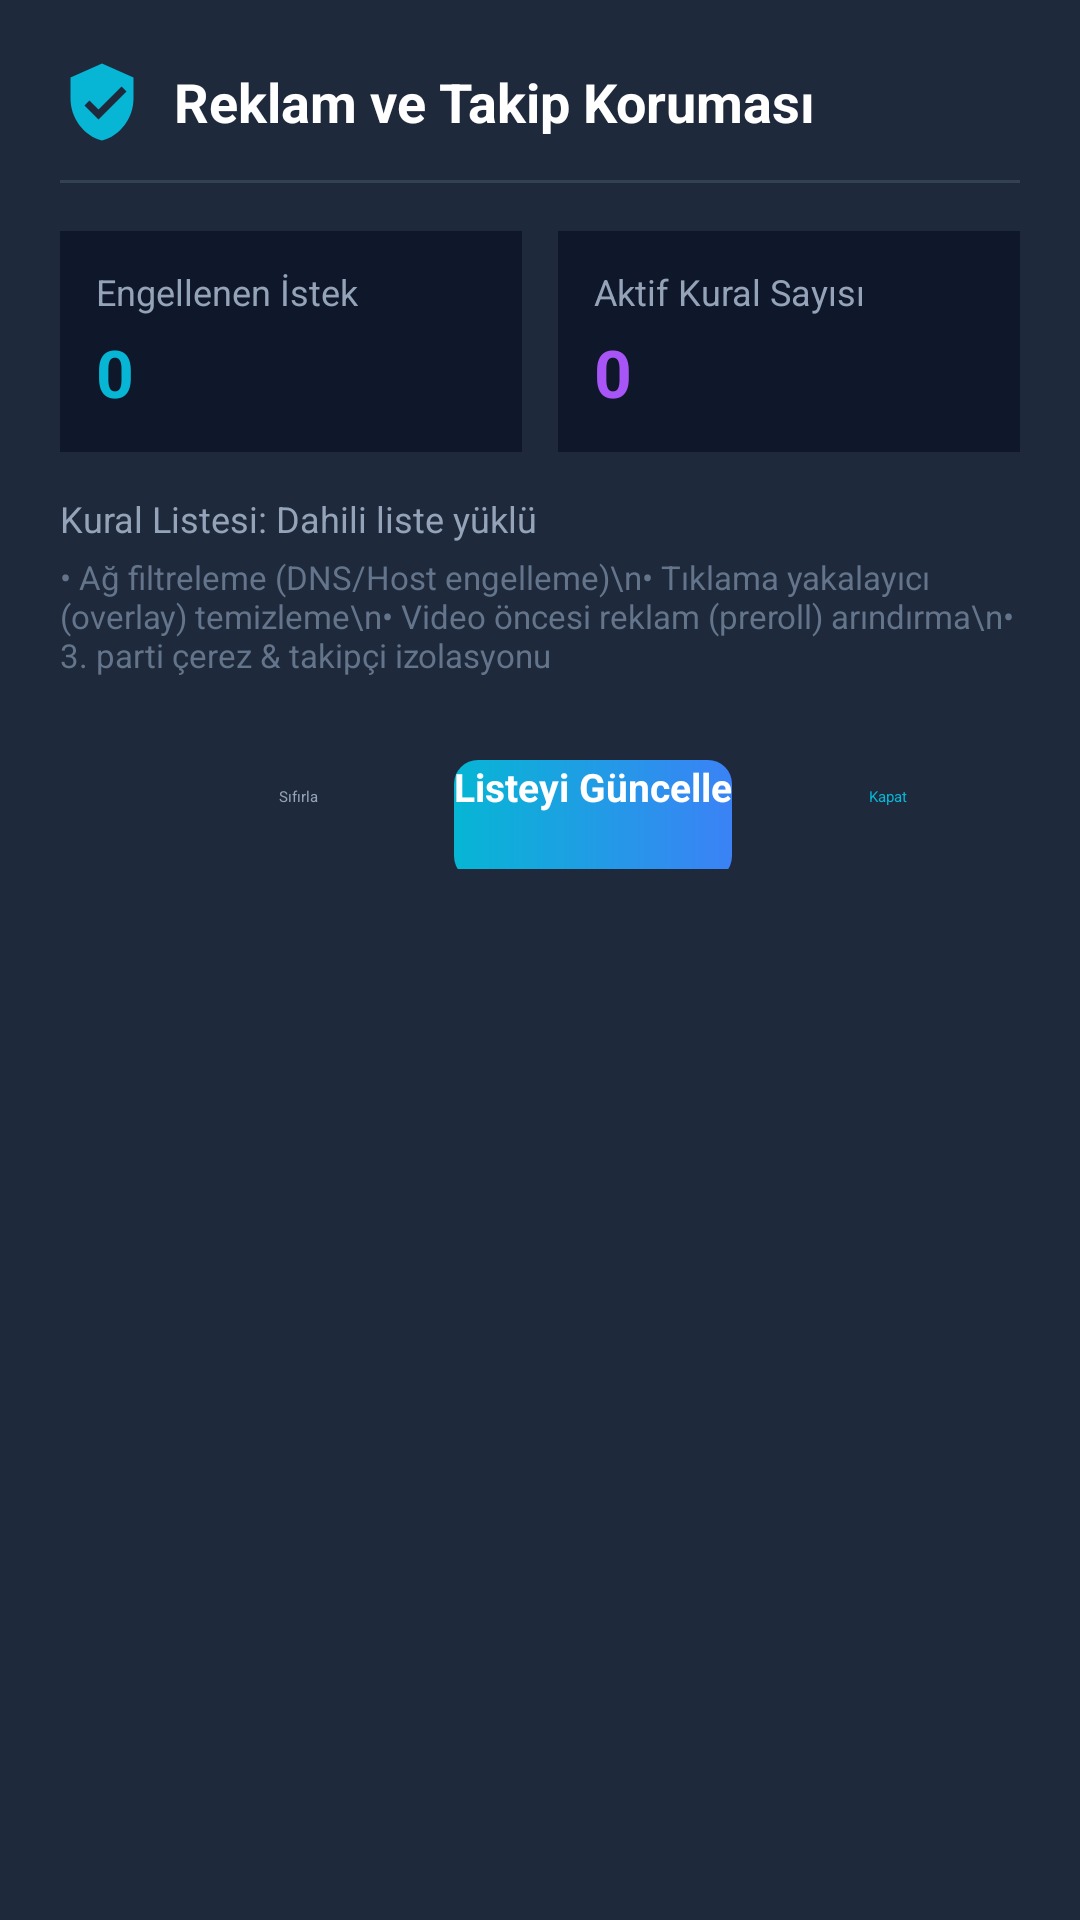

The Android layout XML behind this screen, and the referenced resources:
<!-- AndroidManifest.xml: application theme Theme.App.Starting -->
<!-- res/layout/dialog_adblock_stats.xml -->
<?xml version="1.0" encoding="utf-8"?>
<LinearLayout xmlns:android="http://schemas.android.com/apk/res/android"
    xmlns:app="http://schemas.android.com/apk/res-auto"
    android:layout_width="match_parent"
    android:layout_height="wrap_content"
    android:background="#1E293B"
    android:orientation="vertical"
    android:padding="20dp">

    
    <LinearLayout
        android:layout_width="match_parent"
        android:layout_height="wrap_content"
        android:gravity="center_vertical"
        android:orientation="horizontal">

        <ImageView
            android:layout_width="28dp"
            android:layout_height="28dp"
            android:src="@drawable/ic_shield_adblock"
            android:contentDescription="AdBlock Kalkanı" />

        <TextView
            android:layout_width="0dp"
            android:layout_height="wrap_content"
            android:layout_marginStart="10dp"
            android:layout_weight="1"
            android:text="Reklam ve Takip Koruması"
            android:textColor="#FFFFFF"
            android:textSize="18sp"
            android:textStyle="bold" />
    </LinearLayout>

    <View
        android:layout_width="match_parent"
        android:layout_height="1dp"
        android:layout_marginTop="12dp"
        android:layout_marginBottom="16dp"
        android:background="#334155" />

    
    <LinearLayout
        android:layout_width="match_parent"
        android:layout_height="wrap_content"
        android:orientation="horizontal">

        
        <LinearLayout
            android:layout_width="0dp"
            android:layout_height="wrap_content"
            android:layout_weight="1"
            android:background="#0F172A"
            android:orientation="vertical"
            android:padding="12dp"
            android:layout_marginEnd="6dp">

            <TextView
                android:layout_width="wrap_content"
                android:layout_height="wrap_content"
                android:text="Engellenen İstek"
                android:textColor="#94A3B8"
                android:textSize="12sp" />

            <TextView
                android:id="@+id/txtDialogBlockedCount"
                android:layout_width="wrap_content"
                android:layout_height="wrap_content"
                android:layout_marginTop="4dp"
                android:text="0"
                android:textColor="#06B6D4"
                android:textSize="22sp"
                android:textStyle="bold" />
        </LinearLayout>

        
        <LinearLayout
            android:layout_width="0dp"
            android:layout_height="wrap_content"
            android:layout_weight="1"
            android:background="#0F172A"
            android:orientation="vertical"
            android:padding="12dp"
            android:layout_marginStart="6dp">

            <TextView
                android:layout_width="wrap_content"
                android:layout_height="wrap_content"
                android:text="Aktif Kural Sayısı"
                android:textColor="#94A3B8"
                android:textSize="12sp" />

            <TextView
                android:id="@+id/txtDialogRulesCount"
                android:layout_width="wrap_content"
                android:layout_height="wrap_content"
                android:layout_marginTop="4dp"
                android:text="0"
                android:textColor="#A855F7"
                android:textSize="22sp"
                android:textStyle="bold" />
        </LinearLayout>
    </LinearLayout>

    
    <TextView
        android:id="@+id/txtDialogLastUpdated"
        android:layout_width="match_parent"
        android:layout_height="wrap_content"
        android:layout_marginTop="14dp"
        android:text="Kural Listesi: Dahili liste yüklü"
        android:textColor="#94A3B8"
        android:textSize="12sp" />

    <TextView
        android:layout_width="match_parent"
        android:layout_height="wrap_content"
        android:layout_marginTop="4dp"
        android:text="• Ağ filtreleme (DNS/Host engelleme)\n• Tıklama yakalayıcı (overlay) temizleme\n• Video öncesi reklam (preroll) arındırma\n• 3. parti çerez &amp; takipçi izolasyonu"
        android:textColor="#64748B"
        android:textSize="11sp" />

    
    <ProgressBar
        android:id="@+id/dialogProgressBar"
        style="@style/Widget.AppCompat.ProgressBar.Horizontal"
        android:layout_width="match_parent"
        android:layout_height="4dp"
        android:layout_marginTop="12dp"
        android:indeterminate="true"
        android:visibility="gone" />

    
    <LinearLayout
        android:layout_width="match_parent"
        android:layout_height="wrap_content"
        android:layout_marginTop="16dp"
        android:gravity="end"
        android:orientation="horizontal">

        <Button
            android:id="@+id/btnResetStats"
            style="@style/Widget.AppCompat.Button.Borderless"
            android:layout_width="wrap_content"
            android:layout_height="wrap_content"
            android:text="Sıfırla"
            android:textAllCaps="false"
            android:textColor="#94A3B8" />

        <Button
            android:id="@+id/btnUpdateList"
            android:layout_width="wrap_content"
            android:layout_height="40dp"
            android:layout_marginStart="8dp"
            android:background="@drawable/bg_button_gradient"
            android:text="Listeyi Güncelle"
            android:textAllCaps="false"
            android:textColor="#FFFFFF"
            android:textSize="13sp"
            android:textStyle="bold" />

        <Button
            android:id="@+id/btnDialogClose"
            style="@style/Widget.AppCompat.Button.Borderless"
            android:layout_width="wrap_content"
            android:layout_height="wrap_content"
            android:layout_marginStart="8dp"
            android:text="Kapat"
            android:textAllCaps="false"
            android:textColor="#06B6D4" />
    </LinearLayout>

</LinearLayout>
<!-- resources referenced by this layout -->
<resources>
  <!-- drawable bg_button_gradient (drawable) -->
  <?xml version="1.0" encoding="utf-8"?>
  <shape xmlns:android="http://schemas.android.com/apk/res/android"
      android:shape="rectangle">
      <corners android:radius="8dp" />
      <gradient
          android:angle="0"
          android:startColor="#06B6D4"
          android:endColor="#3B82F6" />
  </shape>
  <!-- drawable ic_shield_adblock (drawable) -->
  <vector xmlns:android="http://schemas.android.com/apk/res/android"
      android:width="24dp"
      android:height="24dp"
      android:viewportWidth="24"
      android:viewportHeight="24">
      <path
          android:fillColor="#06B6D4"
          android:pathData="M12,1L3,5v6c0,5.55 3.84,10.74 9,12 5.16,-1.26 9,-6.45 9,-12V5l-9,-4zm-1,16l-4,-4 1.41,-1.41L11,14.17l6.59,-6.59L19,9l-8,8z"/>
  </vector>
  <style name="Theme.App.Starting" parent="Theme.SplashScreen">
          <item name="windowSplashScreenBackground">#111827</item>
          <item name="windowSplashScreenAnimatedIcon">@drawable/dizilla_launcher_icon_1792242421690</item>
          <item name="postSplashScreenTheme">@style/Theme.Dizilla</item>
      </style>
  <!-- drawable dizilla_launcher_icon_1792242421690: jpg bitmap (drawable, 432687 bytes) -->
  <style name="Theme.Dizilla" parent="Theme.AppCompat.DayNight.NoActionBar">
          <item name="android:windowBackground">#111827</item>
          <item name="colorPrimary">#06B6D4</item>
          <item name="colorPrimaryDark">#0F172A</item>
          <item name="colorAccent">#8B5CF6</item>
          <item name="android:statusBarColor">#111827</item>
          <item name="android:navigationBarColor">#111827</item>
      </style>
</resources>
